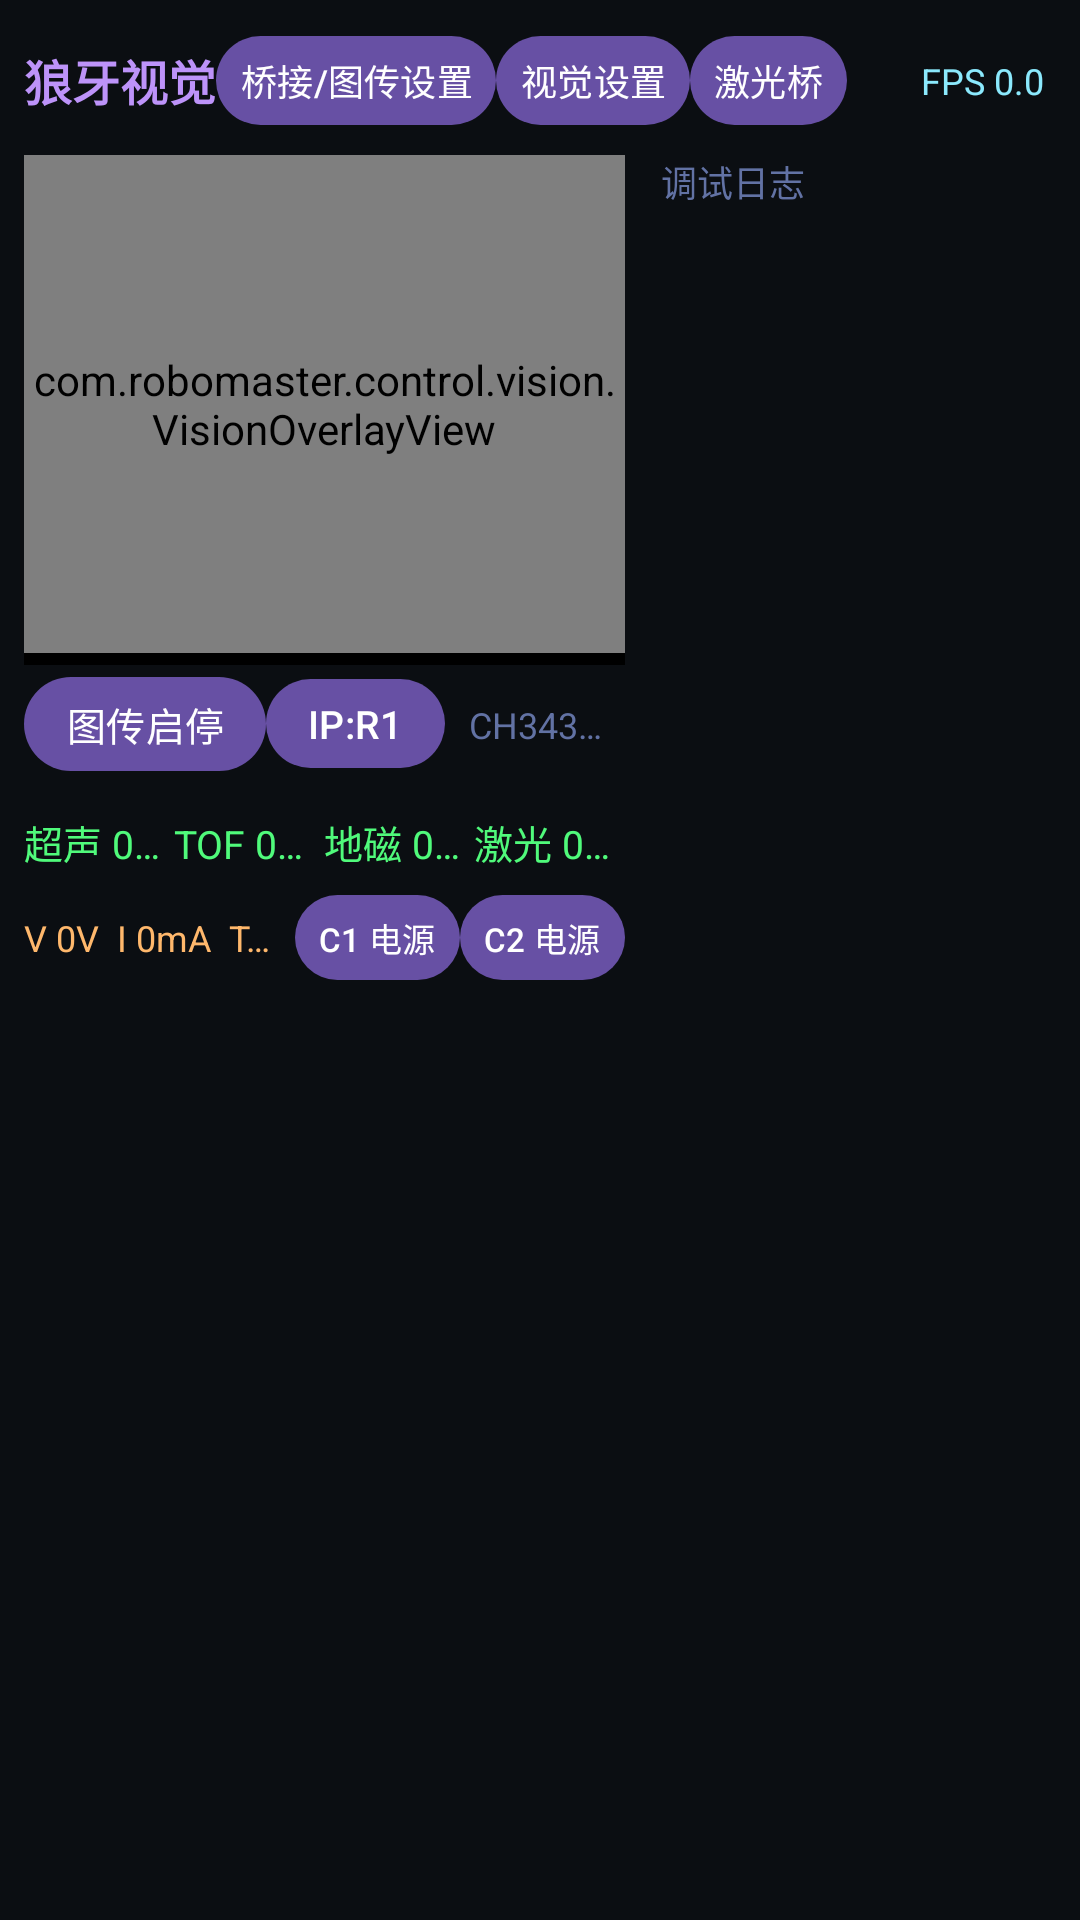

Android layout source for this screen:
<!-- AndroidManifest.xml: activity theme Theme.Langya.Light -->
<!-- res/layout/activity_main.xml -->
<?xml version="1.0" encoding="utf-8"?>
<LinearLayout
    xmlns:android="http://schemas.android.com/apk/res/android"
    android:layout_width="match_parent"
    android:layout_height="match_parent"
    android:orientation="vertical"
    android:padding="8dp"
    android:background="#0B0E12">

    
    <LinearLayout
        android:layout_width="match_parent"
        android:layout_height="wrap_content"
        android:orientation="horizontal"
        android:gravity="center_vertical"
        android:paddingBottom="6dp">

        <TextView
            android:layout_width="wrap_content"
            android:layout_height="wrap_content"
            android:text="狼牙视觉"
            android:textColor="#BD93F9"
            android:textSize="16sp"
            android:textStyle="bold" />

        <Button
            android:id="@+id/btnBridge"
            android:layout_width="wrap_content"
            android:layout_height="wrap_content"
            android:text="桥接/图传设置"
            android:textSize="12sp"
            android:minWidth="0dp"
            android:minHeight="0dp"
            android:paddingLeft="8dp"
            android:paddingRight="8dp" />

        <Button
            android:id="@+id/btnVisionSettings"
            android:layout_width="wrap_content"
            android:layout_height="wrap_content"
            android:text="视觉设置"
            android:textSize="12sp"
            android:minWidth="0dp"
            android:minHeight="0dp"
            android:paddingLeft="8dp"
            android:paddingRight="8dp" />

        <Button
            android:id="@+id/btnLaser"
            android:layout_width="wrap_content"
            android:layout_height="wrap_content"
            android:text="激光桥"
            android:textSize="12sp"
            android:minWidth="0dp"
            android:minHeight="0dp"
            android:paddingLeft="8dp"
            android:paddingRight="8dp" />

        <TextView
            android:id="@+id/tvConn"
            android:layout_width="0dp"
            android:layout_height="wrap_content"
            android:layout_weight="1"
            android:gravity="center"
            android:text="○ 未连接"
            android:textColor="#FFFF00"
            android:textSize="14sp"
            android:padding="2dp"
            android:singleLine="true"
            android:ellipsize="end" />

        <TextView
            android:id="@+id/tvFps"
            android:layout_width="wrap_content"
            android:layout_height="wrap_content"
            android:text="FPS 0.0"
            android:textColor="#8BE9FD"
            android:textSize="12sp"
            android:padding="4dp" />
    </LinearLayout>

    
    <LinearLayout
        android:layout_width="match_parent"
        android:layout_height="0dp"
        android:layout_weight="1"
        android:orientation="horizontal"
        android:baselineAligned="false">

        
        <LinearLayout
            android:layout_width="0dp"
            android:layout_height="match_parent"
            android:layout_weight="0.6"
            android:orientation="vertical"
            android:paddingEnd="6dp">

            
            <FrameLayout
                android:id="@+id/previewContainer"
                android:layout_width="match_parent"
                android:layout_height="170dp"
                android:background="#000000"
                android:paddingBottom="4dp">

                <SurfaceView
                    android:id="@+id/svPreview"
                    android:layout_width="match_parent"
                    android:layout_height="match_parent" />

                <com.robomaster.control.vision.VisionOverlayView
                    android:id="@+id/visionOverlay"
                    android:layout_width="match_parent"
                    android:layout_height="match_parent" />
            </FrameLayout>

            
            <LinearLayout
                android:layout_width="match_parent"
                android:layout_height="wrap_content"
                android:orientation="horizontal"
                android:gravity="center_vertical"
                android:paddingBottom="4dp">

                <Button
                    android:id="@+id/btnVideo"
                    android:layout_width="wrap_content"
                    android:layout_height="wrap_content"
                    android:text="图传启停"
                    android:textSize="13sp"
                    android:minWidth="0dp"
                    android:minHeight="0dp"
                    android:paddingLeft="14dp"
                    android:paddingRight="14dp" />

                <Button
                    android:id="@+id/btnSwitchIp"
                    android:layout_width="wrap_content"
                    android:layout_height="wrap_content"
                    android:text="IP:R1"
                    android:textSize="13sp"
                    android:minWidth="0dp"
                    android:minHeight="0dp"
                    android:paddingLeft="14dp"
                    android:paddingRight="14dp" />

                <TextView
                    android:id="@+id/tvCh343"
                    android:layout_width="0dp"
                    android:layout_height="wrap_content"
                    android:layout_weight="1"
                    android:text="CH343 检测中…"
                    android:textColor="#6272A4"
                    android:textSize="12sp"
                    android:paddingStart="8dp"
                    android:singleLine="true"
                    android:ellipsize="end" />
            </LinearLayout>

            
            <LinearLayout
                android:layout_width="match_parent"
                android:layout_height="wrap_content"
                android:orientation="horizontal"
                android:paddingTop="6dp">

                <TextView
                    android:id="@+id/tvUltrasonic"
                    android:layout_width="0dp"
                    android:layout_height="wrap_content"
                    android:layout_weight="1"
                    android:text="超声 0mm"
                    android:textColor="#50FA7B"
                    android:textSize="13sp"
                    android:singleLine="true"
                    android:ellipsize="end" />

                <TextView
                    android:id="@+id/tvTof"
                    android:layout_width="0dp"
                    android:layout_height="wrap_content"
                    android:layout_weight="1"
                    android:text="TOF 0mm"
                    android:textColor="#50FA7B"
                    android:textSize="13sp"
                    android:singleLine="true"
                    android:ellipsize="end" />

                <TextView
                    android:id="@+id/tvMag"
                    android:layout_width="0dp"
                    android:layout_height="wrap_content"
                    android:layout_weight="1"
                    android:text="地磁 0/0/0"
                    android:textColor="#50FA7B"
                    android:textSize="13sp"
                    android:singleLine="true"
                    android:ellipsize="end" />

                <TextView
                    android:id="@+id/tvLaser"
                    android:layout_width="0dp"
                    android:layout_height="wrap_content"
                    android:layout_weight="1"
                    android:text="激光 0mm"
                    android:textColor="#50FA7B"
                    android:textSize="13sp"
                    android:singleLine="true"
                    android:ellipsize="end" />
            </LinearLayout>

            
            <LinearLayout
                android:layout_width="match_parent"
                android:layout_height="wrap_content"
                android:orientation="horizontal"
                android:gravity="center_vertical"
                android:paddingTop="4dp">

                <TextView
                    android:id="@+id/tvPower"
                    android:layout_width="0dp"
                    android:layout_height="wrap_content"
                    android:layout_weight="1"
                    android:text="V 0V  I 0mA  T 0℃"
                    android:textColor="#FFB86C"
                    android:textSize="12sp"
                    android:singleLine="true"
                    android:ellipsize="end" />

                <Button
                    android:id="@+id/btnTypec1"
                    android:layout_width="wrap_content"
                    android:layout_height="wrap_content"
                    android:text="C1 电源"
                    android:textSize="11sp"
                    android:minWidth="0dp"
                    android:minHeight="0dp"
                    android:paddingLeft="8dp"
                    android:paddingRight="8dp" />

                <Button
                    android:id="@+id/btnTypec2"
                    android:layout_width="wrap_content"
                    android:layout_height="wrap_content"
                    android:text="C2 电源"
                    android:textSize="11sp"
                    android:minWidth="0dp"
                    android:minHeight="0dp"
                    android:paddingLeft="8dp"
                    android:paddingRight="8dp" />
            </LinearLayout>
        </LinearLayout>

        
        <LinearLayout
            android:layout_width="0dp"
            android:layout_height="match_parent"
            android:layout_weight="0.4"
            android:orientation="vertical"
            android:paddingStart="6dp">

            <TextView
                android:layout_width="match_parent"
                android:layout_height="wrap_content"
                android:text="调试日志"
                android:textColor="#6272A4"
                android:textSize="12sp"
                android:paddingBottom="2dp" />

            <ScrollView
                android:id="@+id/scrollLog"
                android:layout_width="match_parent"
                android:layout_height="0dp"
                android:layout_weight="1"
                android:background="#0B0E12">

                <TextView
                    android:id="@+id/tvLog"
                    android:layout_width="match_parent"
                    android:layout_height="wrap_content"
                    android:textColor="#6272A4"
                    android:textSize="11sp"
                    android:fontFamily="monospace"
                    android:padding="4dp" />
            </ScrollView>
        </LinearLayout>
    </LinearLayout>
</LinearLayout>
<!-- resources referenced by this layout -->
<resources>
  <style name="Theme.Langya.Light" parent="Theme.Material3.Light.NoActionBar">
          <item name="android:statusBarColor">@android:color/transparent</item>
          <item name="android:navigationBarColor">@android:color/transparent</item>
          <item name="android:windowBackground">#FFFEF7FF</item>
          <item name="android:windowLightStatusBar">true</item>
          <item name="android:windowLayoutInDisplayCutoutMode" tools:targetApi="27">shortEdges</item>
      </style>
</resources>
